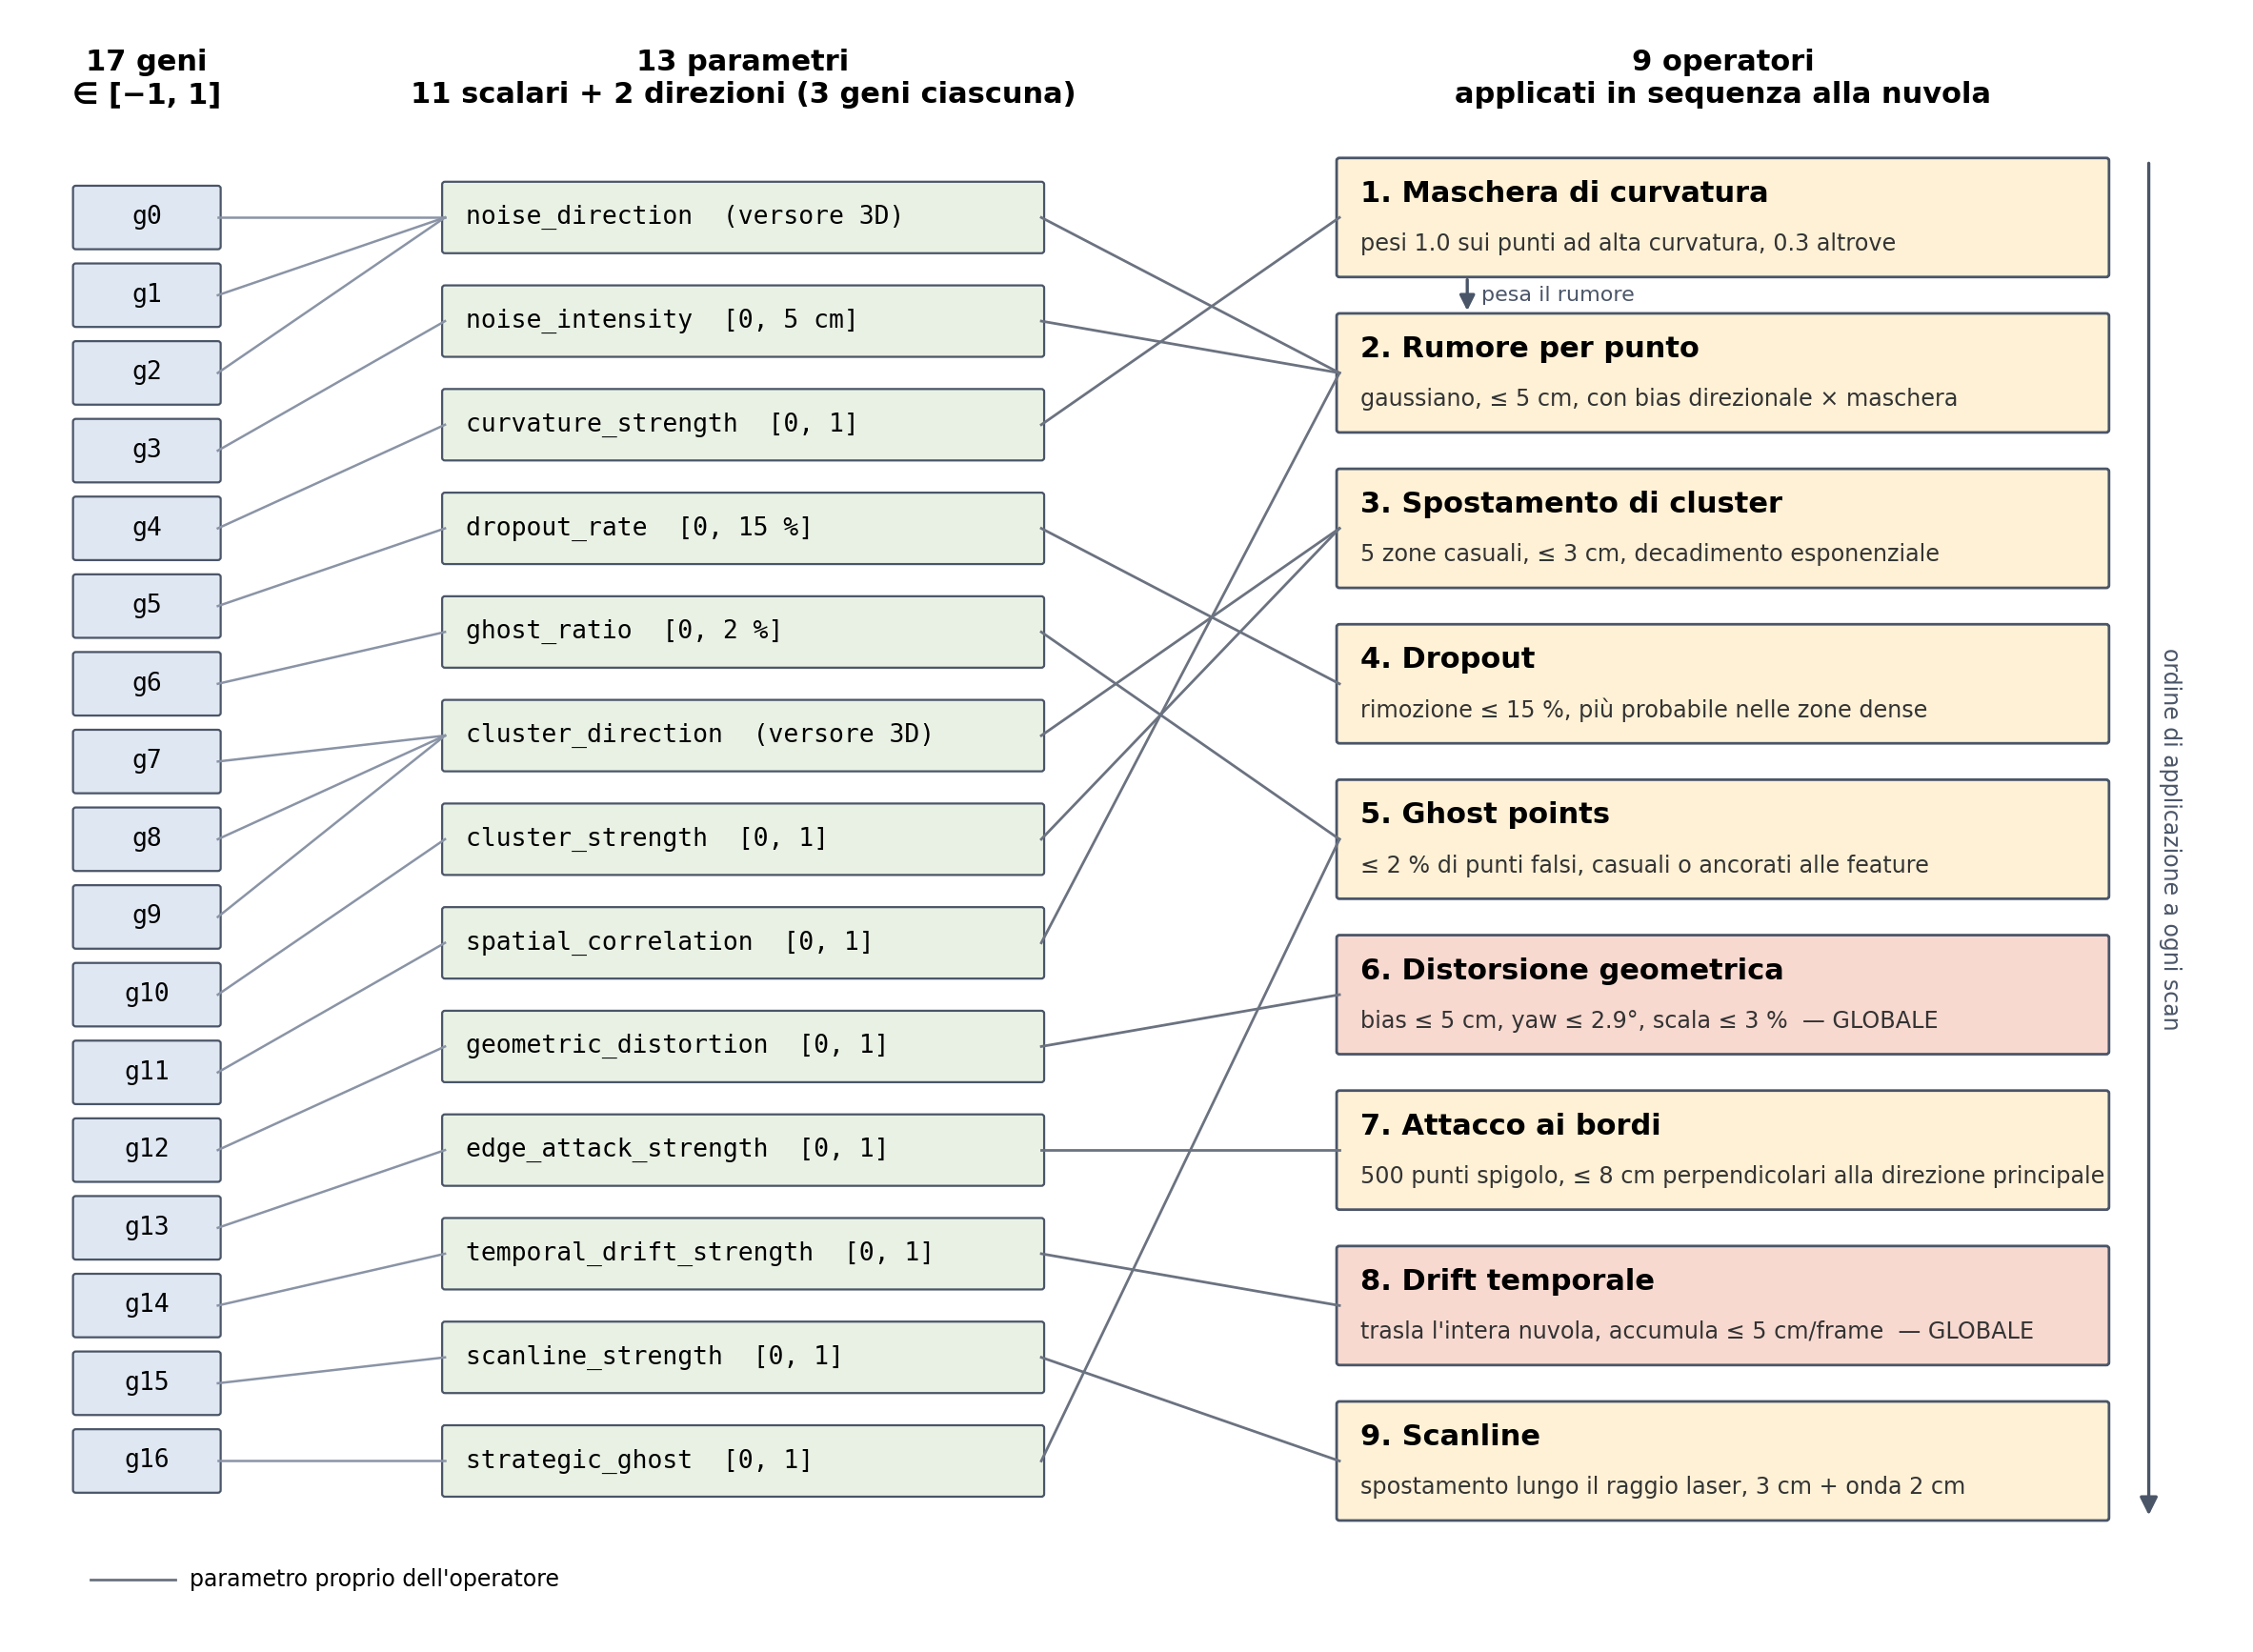

This chart was generated by the following Python code:
from pathlib import Path
import matplotlib
matplotlib.use("Agg")
import matplotlib.pyplot as plt
from matplotlib.patches import FancyBboxPatch, FancyArrowPatch
OUT = Path(__file__).resolve().parent

# geni: (indice, etichetta, gruppo parametro)
genes = [
    (0, "g0", "noise_direction"), (1, "g1", "noise_direction"), (2, "g2", "noise_direction"),
    (3, "g3", "noise_intensity"),
    (4, "g4", "curvature_strength"),
    (5, "g5", "dropout_rate"),
    (6, "g6", "ghost_ratio"),
    (7, "g7", "cluster_direction"), (8, "g8", "cluster_direction"), (9, "g9", "cluster_direction"),
    (10, "g10", "cluster_strength"),
    (11, "g11", "spatial_correlation"),
    (12, "g12", "geometric_distortion"),
    (13, "g13", "edge_attack_strength"),
    (14, "g14", "temporal_drift_strength"),
    (15, "g15", "scanline_strength"),
    (16, "g16", "strategic_ghost"),
]
# parametri: (nome, etichetta con range)
params = [
    ("noise_direction",        "noise_direction  (versore 3D)"),
    ("noise_intensity",        "noise_intensity  [0, 5 cm]"),
    ("curvature_strength",     "curvature_strength  [0, 1]"),
    ("dropout_rate",           "dropout_rate  [0, 15 %]"),
    ("ghost_ratio",            "ghost_ratio  [0, 2 %]"),
    ("cluster_direction",      "cluster_direction  (versore 3D)"),
    ("cluster_strength",       "cluster_strength  [0, 1]"),
    ("spatial_correlation",    "spatial_correlation  [0, 1]"),
    ("geometric_distortion",   "geometric_distortion  [0, 1]"),
    ("edge_attack_strength",   "edge_attack_strength  [0, 1]"),
    ("temporal_drift_strength","temporal_drift_strength  [0, 1]"),
    ("scanline_strength",      "scanline_strength  [0, 1]"),
    ("strategic_ghost",        "strategic_ghost  [0, 1]"),
]
# operatori in ordine di applicazione: (num, nome, sottotitolo, parametri principali, parametri riusati, globale?)
ops = [
    (1, "Maschera di curvatura", "pesi 1.0 sui punti ad alta curvatura, 0.3 altrove",
        ["curvature_strength"], [], False),
    (2, "Rumore per punto", "gaussiano, ≤ 5 cm, con bias direzionale × maschera",
        ["noise_direction", "noise_intensity", "spatial_correlation"], [], False),
    (3, "Spostamento di cluster", "5 zone casuali, ≤ 3 cm, decadimento esponenziale",
        ["cluster_direction", "cluster_strength"], [], False),
    (4, "Dropout", "rimozione ≤ 15 %, più probabile nelle zone dense",
        ["dropout_rate"], [], False),
    (5, "Ghost points", "≤ 2 % di punti falsi, casuali o ancorati alle feature",
        ["ghost_ratio", "strategic_ghost"], [], False),
    (6, "Distorsione geometrica", "bias ≤ 5 cm, yaw ≤ 2.9°, scala ≤ 3 %  — GLOBALE",
        ["geometric_distortion"], ["noise_direction", "cluster_direction"], True),
    (7, "Attacco ai bordi", "500 punti spigolo, ≤ 8 cm perpendicolari alla direzione principale",
        ["edge_attack_strength"], [], False),
    (8, "Drift temporale", "trasla l'intera nuvola, accumula ≤ 5 cm/frame  — GLOBALE",
        ["temporal_drift_strength"], ["noise_direction"], True),
    (9, "Scanline", "spostamento lungo il raggio laser, 3 cm + onda 2 cm",
        ["scanline_strength"], [], False),
]

fig, ax = plt.subplots(figsize=(15, 11))
ax.set_xlim(0, 15.6); ax.set_ylim(-0.5, 11.7); ax.axis("off")

C_GENE, C_PAR, C_OP, C_GLOB = "#dfe7f2", "#e9f1e4", "#fff1d6", "#f7d9d0"
EDGE = "#4a5568"

# ---- colonna geni
x0, w0, h0 = 0.4, 1.0, 0.44
top, bottom = 10.2, 0.8
gene_y = {}
step = (top - bottom) / (len(genes) - 1)
for i, (idx, lab, grp) in enumerate(genes):
    y = top - i * step
    gene_y[idx] = y
    ax.add_patch(FancyBboxPatch((x0, y - h0 / 2), w0, h0, boxstyle="round,pad=0.02",
                                fc=C_GENE, ec=EDGE, lw=0.8))
    ax.text(x0 + w0 / 2, y, lab, ha="center", va="center", fontsize=9.5, family="monospace")

# ---- colonna parametri
x1, w1, h1 = 3.0, 4.2, 0.5
par_y = {}
pstep = (top - bottom) / (len(params) - 1)
for i, (name, lab) in enumerate(params):
    y = top - i * pstep
    par_y[name] = y
    ax.add_patch(FancyBboxPatch((x1, y - h1 / 2), w1, h1, boxstyle="round,pad=0.02",
                                fc=C_PAR, ec=EDGE, lw=0.8))
    ax.text(x1 + 0.15, y, lab, ha="left", va="center", fontsize=9.5, family="monospace")

# geni -> parametri
for idx, lab, grp in genes:
    ax.plot([x0 + w0, x1], [gene_y[idx], par_y[grp]], color="#8a94a6", lw=0.9)

# ---- colonna operatori
x2, w2, h2 = 9.3, 5.4, 0.86
op_y = {}
ostep = (top - bottom) / (len(ops) - 1)
for i, (n, name, sub, main, reused, glob) in enumerate(ops):
    y = top - i * ostep
    op_y[n] = y
    ax.add_patch(FancyBboxPatch((x2, y - h2 / 2), w2, h2, boxstyle="round,pad=0.02",
                                fc=C_GLOB if glob else C_OP, ec=EDGE, lw=1.0))
    ax.text(x2 + 0.15, y + 0.18, f"{n}. {name}", ha="left", va="center", fontsize=11,
            fontweight="bold")
    ax.text(x2 + 0.15, y - 0.2, sub, ha="left", va="center", fontsize=8.6, color="#333")
    for p in main:
        ax.plot([x1 + w1, x2], [par_y[p], y], color="#6b7280", lw=1.0)

# maschera -> rumore
ax.add_patch(FancyArrowPatch((x2 + 0.9, op_y[1] - h2 / 2), (x2 + 0.9, op_y[2] + h2 / 2),
                             arrowstyle="-|>", mutation_scale=12, color=EDGE, lw=1.2))
ax.text(x2 + 1.0, (op_y[1] + op_y[2]) / 2, "pesa il rumore", fontsize=8, va="center", color=EDGE)

# ordine di applicazione: freccia verticale a sinistra degli operatori
ax.add_patch(FancyArrowPatch((x2 + w2 + 0.3, top + 0.45), (x2 + w2 + 0.3, bottom - 0.45),
                             arrowstyle="-|>", mutation_scale=14, color=EDGE, lw=1.2))
ax.text(x2 + w2 + 0.45, (top + bottom) / 2, "ordine di applicazione a ogni scan", rotation=270,
        ha="center", va="center", fontsize=8.5, color=EDGE)

# titoli
ax.text(x0 + w0 / 2, 11.25, "17 geni\n∈ [−1, 1]", ha="center", va="center", fontsize=11, fontweight="bold")
ax.text(x1 + w1 / 2, 11.25, "13 parametri\n11 scalari + 2 direzioni (3 geni ciascuna)", ha="center",
        va="center", fontsize=11, fontweight="bold")
ax.text(x2 + w2 / 2, 11.25, "9 operatori\napplicati in sequenza alla nuvola", ha="center",
        va="center", fontsize=11, fontweight="bold")

# legenda
ax.plot([0.5, 1.1], [-0.1, -0.1], color="#6b7280", lw=1.0)
ax.text(1.2, -0.1, "parametro proprio dell'operatore", va="center", fontsize=8.5)

fig.savefig(OUT / "schema_genoma.png", dpi=200, bbox_inches="tight", facecolor="white")
fig.savefig(OUT / "schema_genoma.svg", bbox_inches="tight", facecolor="white")
print("ok")
